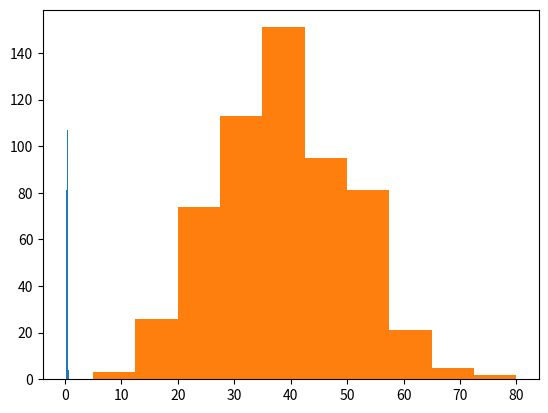

Generate this figure with matplotlib:
"""
https://github.com/rasmusab/bayesianprobabilitiesworkshop/blob/master/Exercise%201.ipynb

Swedish Fish Incorporated is the largest Swedish company delivering fish by mail order.
They are now trying to get into the lucrative Danish market by selling one year Salmon subscriptions.
The marketing department have done a pilot study and tried the following marketing method:

A: Sending a mail with a colorful brochure that invites people to sign up for a one year salmon subscription.

The marketing department sent out 16 mails of type A.
Six Danes that received a mail signed up for one year of salmon
and marketing now wants to know, how good is method A?"""

# Import libraries
import pandas as pd
import numpy as np
import matplotlib.pyplot as plt


# Number of random draws from the prior
n_draws = 10000

# Here you sample n_draws draws from the prior into a pandas Series (to have convenient
# methods available for histograms and descriptive statistics, e.g. median)
prior_rate = pd.Series(np.random.uniform(0, 1, size=n_draws))
# plt.hist(prior_rate)
# plt.show()


# Defining the generative model
def gen_model(prob):
    mod = np.random.binomial(16, prob)
    # print(mod)
    return mod


#  the generative model
subscribers = list()

# Simulating the data
for p in prior_rate:
    # print(p)
    subscribers.append(gen_model(p))

# Observed data
observed_data = 6

# Here you filter off all draws that do not match the data.
post_rate = prior_rate[list(map(lambda x: x == observed_data, subscribers))]

plt.hist(post_rate)
plt.show()

# See that we got enought draws left after the filtering.
# There are no rules here, but you probably want to aim for >1000 draws.

# Now you can summarize the posterior, where a common summary is to take the mean or the median posterior,
# and perhaps a 95% quantile interval.


print(
    'Number of draws left: %d, Posterior mean: %.3f, Posterior median: %.3f, Posterior 95%% quantile interval: %.3f-%.3f' %
    (len(post_rate), post_rate.mean(), post_rate.median(), post_rate.quantile(.025), post_rate.quantile(.975)))

"""What’s the probability that method A is better than telemarketing?"""
print(np.mean(post_rate > 0.2))

"""If method A was used on 100 people what would be number of sign-ups?"""
signups = list()

for p in post_rate:
    signups.append(np.random.binomial(100, p))


plt.hist(signups)
plt.show
print('Sign-up Posterior 95%% quantile interval: %.3f-%.3f' % (post_rate.quantile(.25), post_rate.quantile(.975)))

